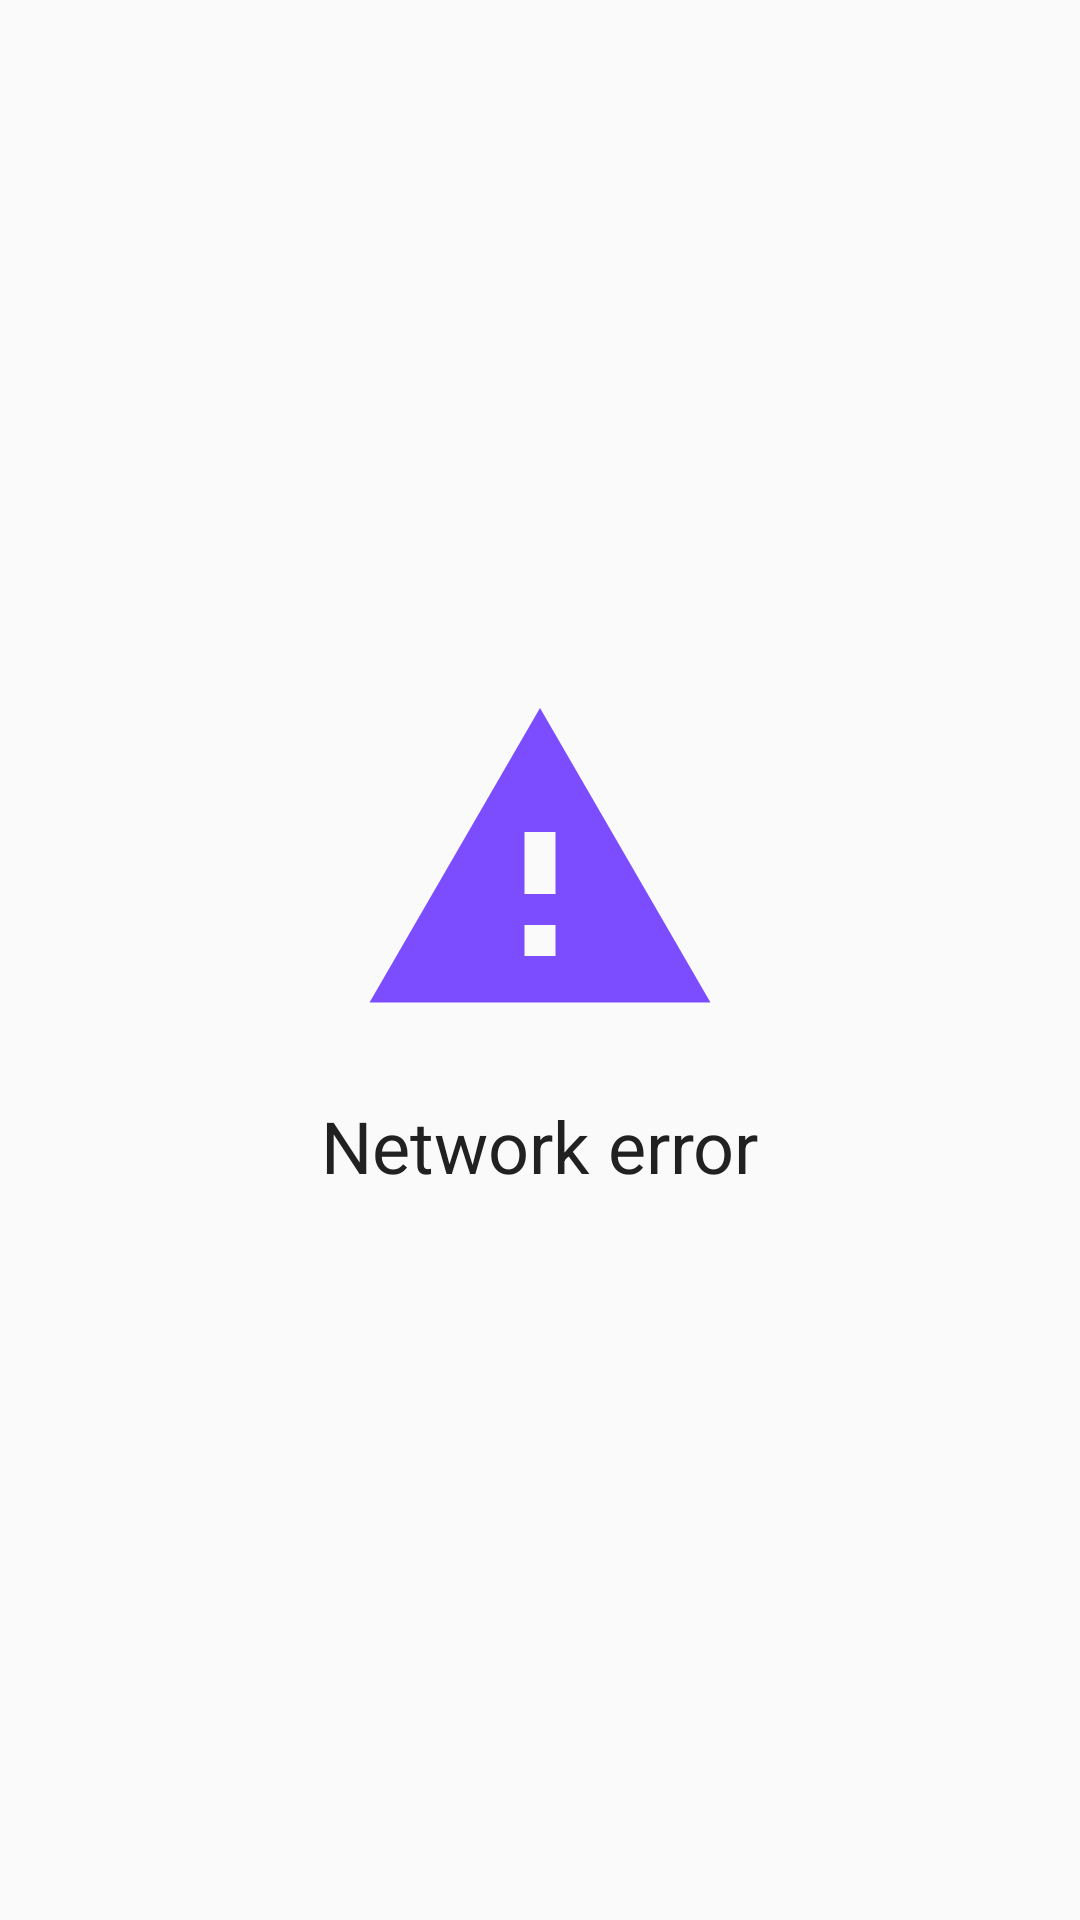

This screen was rendered from an Android layout file. Write that file and the resources it references.
<!-- AndroidManifest.xml: application theme AppTheme -->
<!-- res/layout/widget_error_show_in.xml -->
<?xml version="1.0" encoding="utf-8"?>
<LinearLayout xmlns:android="http://schemas.android.com/apk/res/android"
    android:layout_width="match_parent"
    android:layout_height="match_parent"
    android:gravity="center"
    android:orientation="vertical">

    <include layout="@layout/widget_error" />

</LinearLayout>
<!-- res/layout/widget_error.xml (included above) -->
<?xml version="1.0" encoding="utf-8"?>
<merge xmlns:android="http://schemas.android.com/apk/res/android"
    xmlns:tools="http://schemas.android.com/tools"
    android:layout_width="match_parent"
    android:layout_height="match_parent"
    android:orientation="vertical"
    tools:showIn="@layout/widget_error_show_in">

    <ImageView
        android:layout_width="wrap_content"
        android:layout_height="wrap_content"
        android:src="@drawable/ic_error"
        android:tint="@color/colorAccent" />

    <TextView
        android:id="@+id/error_text"
        android:layout_width="wrap_content"
        android:layout_height="wrap_content"
        android:padding="16dp"
        android:textColor="@color/dark_grey"
        android:textSize="24sp"
        tools:text="@string/network_error" />

</merge>
<!-- resources referenced by this layout -->
<resources>
  <color name="colorAccent">#7C4DFF</color>
  <color name="dark_grey">#212121</color>
  <!-- drawable ic_error (drawable) -->
  <vector android:height="124dp" android:viewportHeight="24.0"
      android:viewportWidth="24.0" android:width="124dp" xmlns:android="http://schemas.android.com/apk/res/android">
      <path android:fillColor="#FF000000" android:pathData="M1,21h22L12,2 1,21zM13,18h-2v-2h2v2zM13,14h-2v-4h2v4z"/>
  </vector>
  <string name="network_error">Network error</string>
  <style name="AppTheme" parent="Theme.AppCompat.Light.DarkActionBar">
          
          <item name="colorPrimary">@color/colorPrimary</item>
          <item name="colorPrimaryDark">@color/colorPrimaryDark</item>
          <item name="colorAccent">@color/colorAccent</item>
      </style>
  <color name="colorPrimary">#008577</color>
  <color name="colorPrimaryDark">#00574B</color>
</resources>
